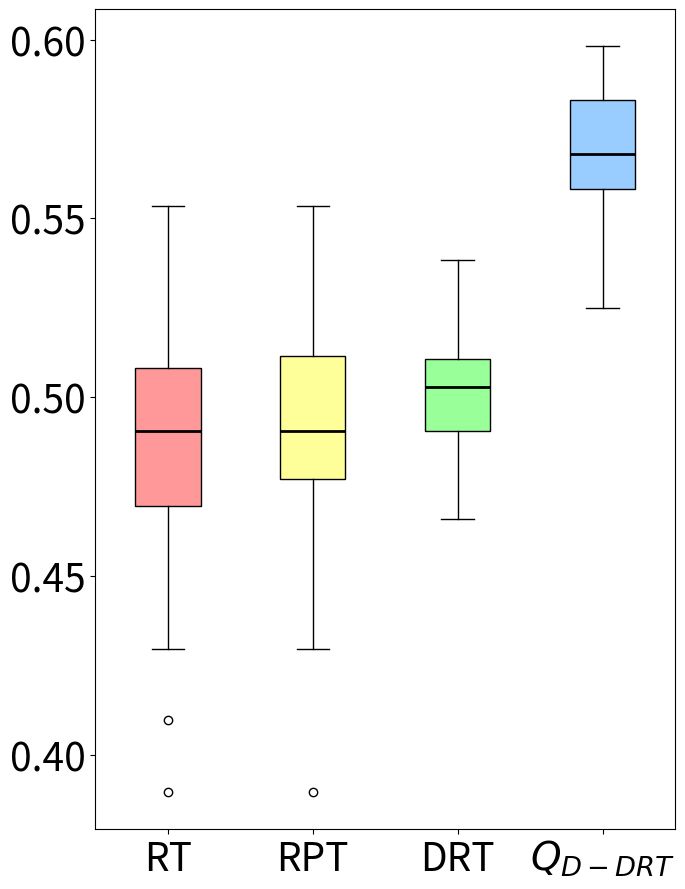

This chart was generated by the following Python code:
import matplotlib.pyplot as plt
import statistics

data1 = [0.45963213213213217, 0.46903944020356236, 0.42965517241379314, 0.5013095238095239, 0.4923846153846154, 0.5302371273712737, 0.47867886178861796, 0.5202222222222223, 0.5080833333333333, 0.5536003236245955, 0.4822101449275362, 0.5469385964912281, 0.47705657492354747, 0.501517094017094, 0.511578947368421, 0.4441352201257862, 0.4554292929292929, 0.49056878306878304, 0.5034500000000001, 0.4896040189125296, 0.4889057971014493, 0.460136815920398, 0.3896693121693122, 0.5177777777777778, 0.5086282051282052, 0.5127645502645503, 0.5166062801932367, 0.48173202614379085, 0.48889107611548555, 
0.4892208672086721, 0.46483893557422973, 0.5077923976608187, 0.4905246913580247, 0.51722, 0.45044270833333333, 0.46993801652892564, 0.5022786458333334, 0.49840395480225985, 0.4098446327683616, 0.49158854166666666] # 第一段数据
data2 =[0.45963213213213217, 0.46903944020356236, 0.42965517241379314, 0.5013095238095239, 0.4923846153846154, 0.5302371273712737, 0.47867886178861796, 0.5202222222222223, 0.5080833333333333, 0.5536003236245955, 0.4822101449275362, 0.5469385964912281, 0.47705657492354747, 0.501517094017094, 0.511578947368421, 0.4441352201257862, 0.4554292929292929, 0.49056878306878304, 0.5034500000000001, 0.4896040189125296, 0.4889057971014493, 0.460136815920398, 0.3896693121693122, 0.5177777777777778, 0.5086282051282052, 0.5127645502645503, 0.5166062801932367, 0.48173202614379085, 0.48889107611548555, ]

data4 = [0.5836072261072262, 0.5711336866902238, 0.556838061465721, 0.5660919540229885, 0.5592630385487528, 0.583034262485482, 0.574718309859155, 0.5768012600229095, 0.5853995433789955, 0.5515579710144928, 0.5380043859649123, 0.5643757062146894, 0.5394270833333333, 0.5799625144175317, 0.5738870246085012, 0.5524880525686978, 0.5690380116959065, 0.5866695702671313, 0.5856642512077295, 0.5551122931442081, 0.5650842044134727, 0.5675967007963595, 0.5735297619047619, 0.5621201814058957, 0.5516530054644809, 0.5641841491841492, 0.5486831626848692, 0.5869208037825059, 0.5981735159817352, 0.5769158075601375, 0.5618594306049822, 0.5249493243243243, 0.5483185053380782, 0.5586053240740741, 0.568669696969697, 0.5667800453514739, 0.5839732650739476, 0.5981301531213192, 0.5898587081891581, 0.5918006993006993]  # 第三段数据
data3 = [0.5046003401360545, 0.49969931271477663, 0.4855886850152905, 0.48866584564860427, 0.5114835164835164, 0.4955952380952381, 0.5256720430107528, 0.5171172248803828, 0.514578853046595, 0.5026591289782244, 0.5070103092783506, 0.5076483420593368, 0.48878712871287133, 0.5106094527363184, 0.5383205128205129, 0.4849420677361854, 0.4907686084142395, 0.5310416666666667, 0.4933812260536399, 0.48259306260575296, 0.4970894909688013, 0.5045304568527919, 0.47734934086629, 0.5146057347670251, 0.4904166666666667, 0.4911837606837607, 0.5049880382775119, 0.4743509212730318, 0.4914833333333334, 0.48237758945386067, 0.5286674718196457, 0.4960768645357687, 0.510343137254902, 0.5034604519774012, 0.5032474226804123, 0.5382698815566836, 0.5082771535580525, 0.46587765957446814, 0.5012085514834207, 0.5146815008726003]  # 第四段数据


variance1 = statistics.variance(data1)
variance2 = statistics.variance(data2)
variance3 = statistics.variance(data3)
variance4 = statistics.variance(data4)


print("Data1 Variance:", variance1)
print("Data2 Variance:", variance2)
print("Data3 Variance:", variance3)
print("Data4 Variance:", variance4)

mean1 = statistics.mean(data1)
mean2 = statistics.mean(data2)
mean3 = statistics.mean(data3)
mean4 = statistics.mean(data4)


print("Data1 Mean:", mean1)
print("Data2 Mean:", mean2)
print("Data3 Mean:", mean3)
print("Data4 Mean:", mean4)


fig, ax = plt.subplots(figsize=(7,9))


bp = ax.boxplot([data1, data2, data3, data4], patch_artist=True, medianprops=dict(color='black', linewidth=2))


colors = ['#FF9999', '#FFFF99', '#99FF99', '#99CCFF']
for patch, color in zip(bp['boxes'], colors):
    patch.set_facecolor(color)


ax.set_xticklabels(['RT', 'RPT', 'DRT', '$Q_{D-DRT}$'], fontsize=28)
ax.tick_params(axis='y', labelsize=28)  


ax.set_yticks([0.4, 0.45, 0.5, 0.55, 0.6])

plt.tight_layout()


ax.grid(False)

plt.show()
